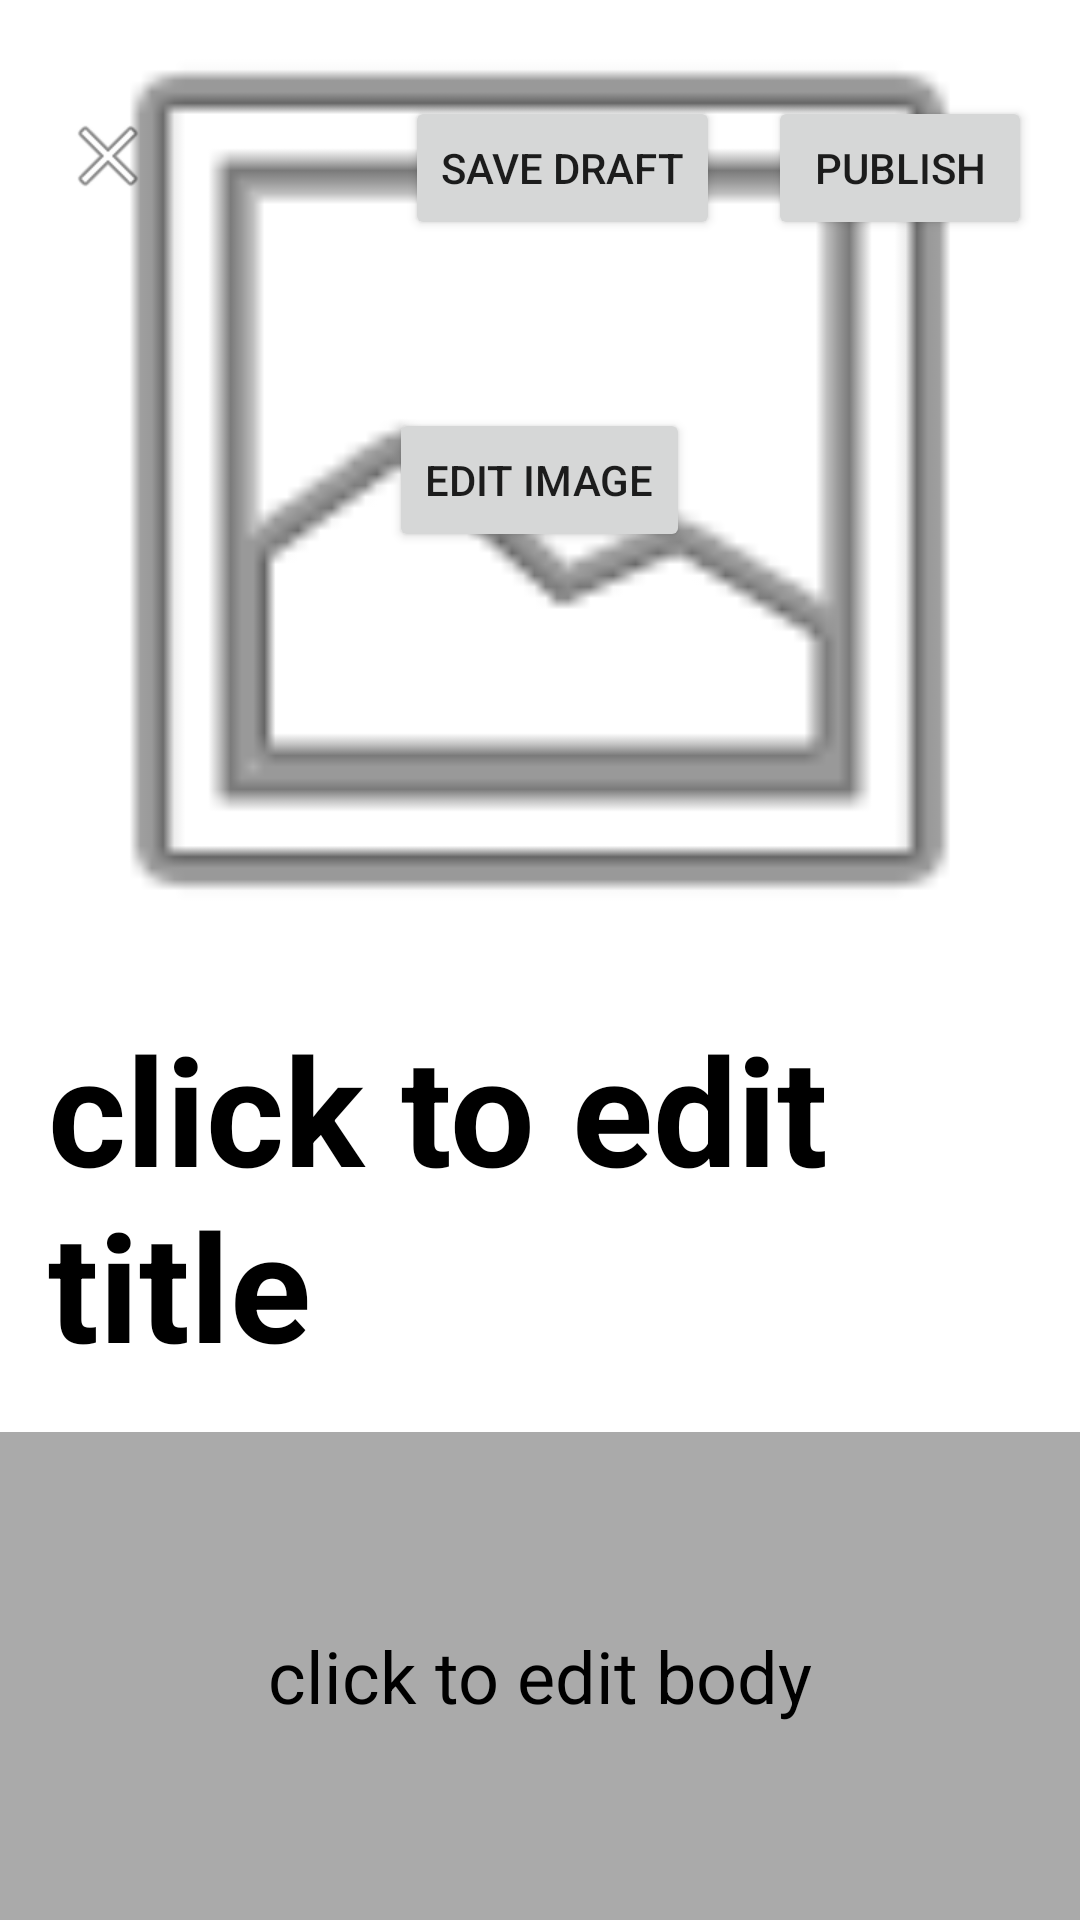

Android layout source for this screen:
<!-- AndroidManifest.xml: application theme AppTheme -->
<!-- res/layout/activity_edit_content.xml -->
<LinearLayout xmlns:android="http://schemas.android.com/apk/res/android"
    xmlns:tools="http://schemas.android.com/tools"
    android:layout_width="match_parent"
    android:layout_height="match_parent"
    android:background="@android:color/white"
    android:orientation="vertical"
    tools:context="com.example.cameron.ethereumtest1.activities.EditContentActivity">


    <RelativeLayout
        android:layout_width="match_parent"
        android:layout_height="0dp"
        android:layout_weight="5">

        <ImageView
            android:id="@+id/image_content"
            android:layout_width="match_parent"
            android:layout_height="match_parent"
            android:scaleType="centerCrop"
            android:src="@android:drawable/ic_menu_gallery"
            android:transitionName="@string/picture_transition_name"/>

        <Button
            android:layout_width="wrap_content"
            android:layout_height="wrap_content"
            android:layout_centerInParent="true"
            android:text="edit image"
            android:onClick="uploadPhoto"/>

        <ImageButton
            android:layout_width="40dp"
            android:layout_height="40dp"
            android:layout_marginLeft="16dp"
            android:layout_marginTop="32dp"
            android:layout_alignParentLeft="true"
            android:layout_alignParentTop="true"
            android:background="@android:color/transparent"
            android:src="@android:drawable/ic_menu_close_clear_cancel"
            android:onClick="close"/>

        <Button
            android:id="@+id/publishButton"
            android:layout_width="wrap_content"
            android:layout_height="wrap_content"
            android:text="publish"
            android:layout_alignParentTop="true"
            android:layout_alignParentRight="true"
            android:layout_marginRight="16dp"
            android:layout_marginTop="32dp"
            android:onClick="publishPost"/>

        <Button
            android:layout_width="wrap_content"
            android:layout_height="wrap_content"
            android:text="save draft"
            android:layout_alignParentTop="true"
            android:layout_toLeftOf="@id/publishButton"
            android:layout_marginRight="16dp"
            android:layout_marginTop="32dp"
            android:onClick="saveDraft"/>

    </RelativeLayout>

    <LinearLayout
        android:layout_width="match_parent"
        android:layout_height="0dp"
        android:layout_weight="5"
        android:orientation="vertical">

        <RelativeLayout
            android:layout_width="match_parent"
            android:layout_height="wrap_content">

            <TextView
                android:id="@+id/contentTitle"
                android:layout_width="match_parent"
                android:layout_height="wrap_content"
                android:gravity="left"
                android:layout_margin="@dimen/text_margin"
                android:textColor="@android:color/black"
                android:text="click to edit title"
                android:textSize="50sp"
                android:textStyle="bold"
                android:onClick="showEditTitle"/>

            <EditText
                android:id="@+id/editTitle"
                android:layout_width="match_parent"
                android:layout_height="wrap_content"
                android:layout_margin="@dimen/text_margin"
                android:textSize="50sp"
                android:textStyle="bold"
                android:hint="click to edit title"
                android:visibility="gone"/>
            <Button
                android:id="@+id/editTitleButton"
                android:layout_width="wrap_content"
                android:layout_height="wrap_content"
                android:text="save"
                android:layout_alignParentRight="true"
                android:layout_centerVertical="true"
                android:visibility="gone"
                android:onClick="saveTitle"
                android:layout_below="@id/editTitle"/>


        </RelativeLayout>


        <RelativeLayout
            android:layout_width="match_parent"
            android:layout_height="match_parent">

            <TextView
                android:id="@+id/contentBody"
                android:background="@android:color/darker_gray"
                android:layout_width="match_parent"
                android:layout_height="match_parent"
                android:gravity="center"
                android:text="click to edit body"
                android:textColor="@android:color/black"
                android:textSize="24sp"
                android:onClick="editBody"/>

            <WebView
                android:id="@+id/bodyWeb"
                android:layout_width="match_parent"
                android:layout_height="match_parent"
                android:layout_margin="@dimen/text_margin"
                android:visibility="gone"
                android:focusable="true"
                android:clickable="true"
                android:onClick="editBody"/>

        </RelativeLayout>


    </LinearLayout>

</LinearLayout>
<!-- resources referenced by this layout -->
<resources>
  <dimen name="text_margin">16dp</dimen>
  <string name="picture_transition_name">content_image</string>
  <style name="AppTheme" parent="Theme.AppCompat.DayNight.NoActionBar">
          
          <item name="colorPrimary">@color/colorPrimary</item>
          <item name="colorPrimaryDark">@color/colorPrimaryDark</item>
          <item name="colorAccent">@color/colorAccent</item>
      </style>
  <color name="colorPrimary">#3F51B5</color>
  <color name="colorPrimaryDark">#303F9F</color>
  <color name="colorAccent">#FF4081</color>
</resources>
